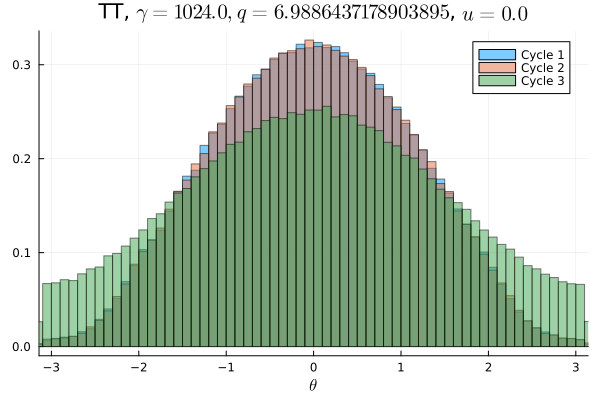

The file beside this chart, header and first rows:
Cycle 1, Cycle 2, Cycle 3
0.0004375, 0.000375, 0.004122
0.0004125, 0.0005531, 0.004175
0.0005625, 0.0004938, 0.004256
0.0005313, 0.0005188, 0.0043
0.0006563, 0.0005812, 0.004366
0.0005937, 0.0006406, 0.004541
0.0007344, 0.0007094, 0.004387
0.0009375, 0.0008437, 0.0048
0.001069, 0.001012, 0.005047
0.001206, 0.001362, 0.005119
0.001613, 0.001591, 0.005516
0.002009, 0.001994, 0.005381
0.002512, 0.002269, 0.00595
0.00295, 0.002803, 0.006056
0.003312, 0.003647, 0.006463
0.004109, 0.00395, 0.006559
0.005103, 0.0048, 0.006987
0.005313, 0.005572, 0.007228
0.006256, 0.006072, 0.007803
0.006709, 0.006741, 0.007953
0.007197, 0.007072, 0.00855
0.007412, 0.007703, 0.008878
0.007862, 0.008019, 0.008966
0.009081, 0.009006, 0.009531
0.0096, 0.009938, 0.01005
0.01033, 0.0103, 0.01018
0.01137, 0.0108, 0.01046
0.0116, 0.01176, 0.01078
0.01162, 0.01227, 0.01142
0.01288, 0.01262, 0.01185
0.01367, 0.013, 0.01197
0.01427, 0.01437, 0.01244
0.01476, 0.0147, 0.0124
0.01478, 0.01497, 0.01316
0.01553, 0.0157, 0.01344
0.01653, 0.01657, 0.01353
0.01648, 0.01663, 0.01363
0.01714, 0.0171, 0.01423
0.01777, 0.01801, 0.01456
0.01825, 0.01766, 0.01447
0.01851, 0.01842, 0.0149
0.01839, 0.01877, 0.01509
0.01918, 0.01922, 0.01536
0.01918, 0.01926, 0.01515
0.01982, 0.01969, 0.01539
0.01968, 0.01988, 0.01525
0.01982, 0.01973, 0.01597
0.02009, 0.0199, 0.01544
0.02053, 0.0206, 0.01571
0.01957, 0.02024, 0.01592
0.02043, 0.01998, 0.0158
0.02044, 0.02002, 0.01593
0.01983, 0.02019, 0.01611
0.01998, 0.02012, 0.01529
0.0198, 0.01967, 0.01564
0.01969, 0.01938, 0.01547
0.01923, 0.01936, 0.01546
0.0192, 0.01907, 0.01537
0.01862, 0.01862, 0.01475
0.01848, 0.01852, 0.01475
... 40 more rows
